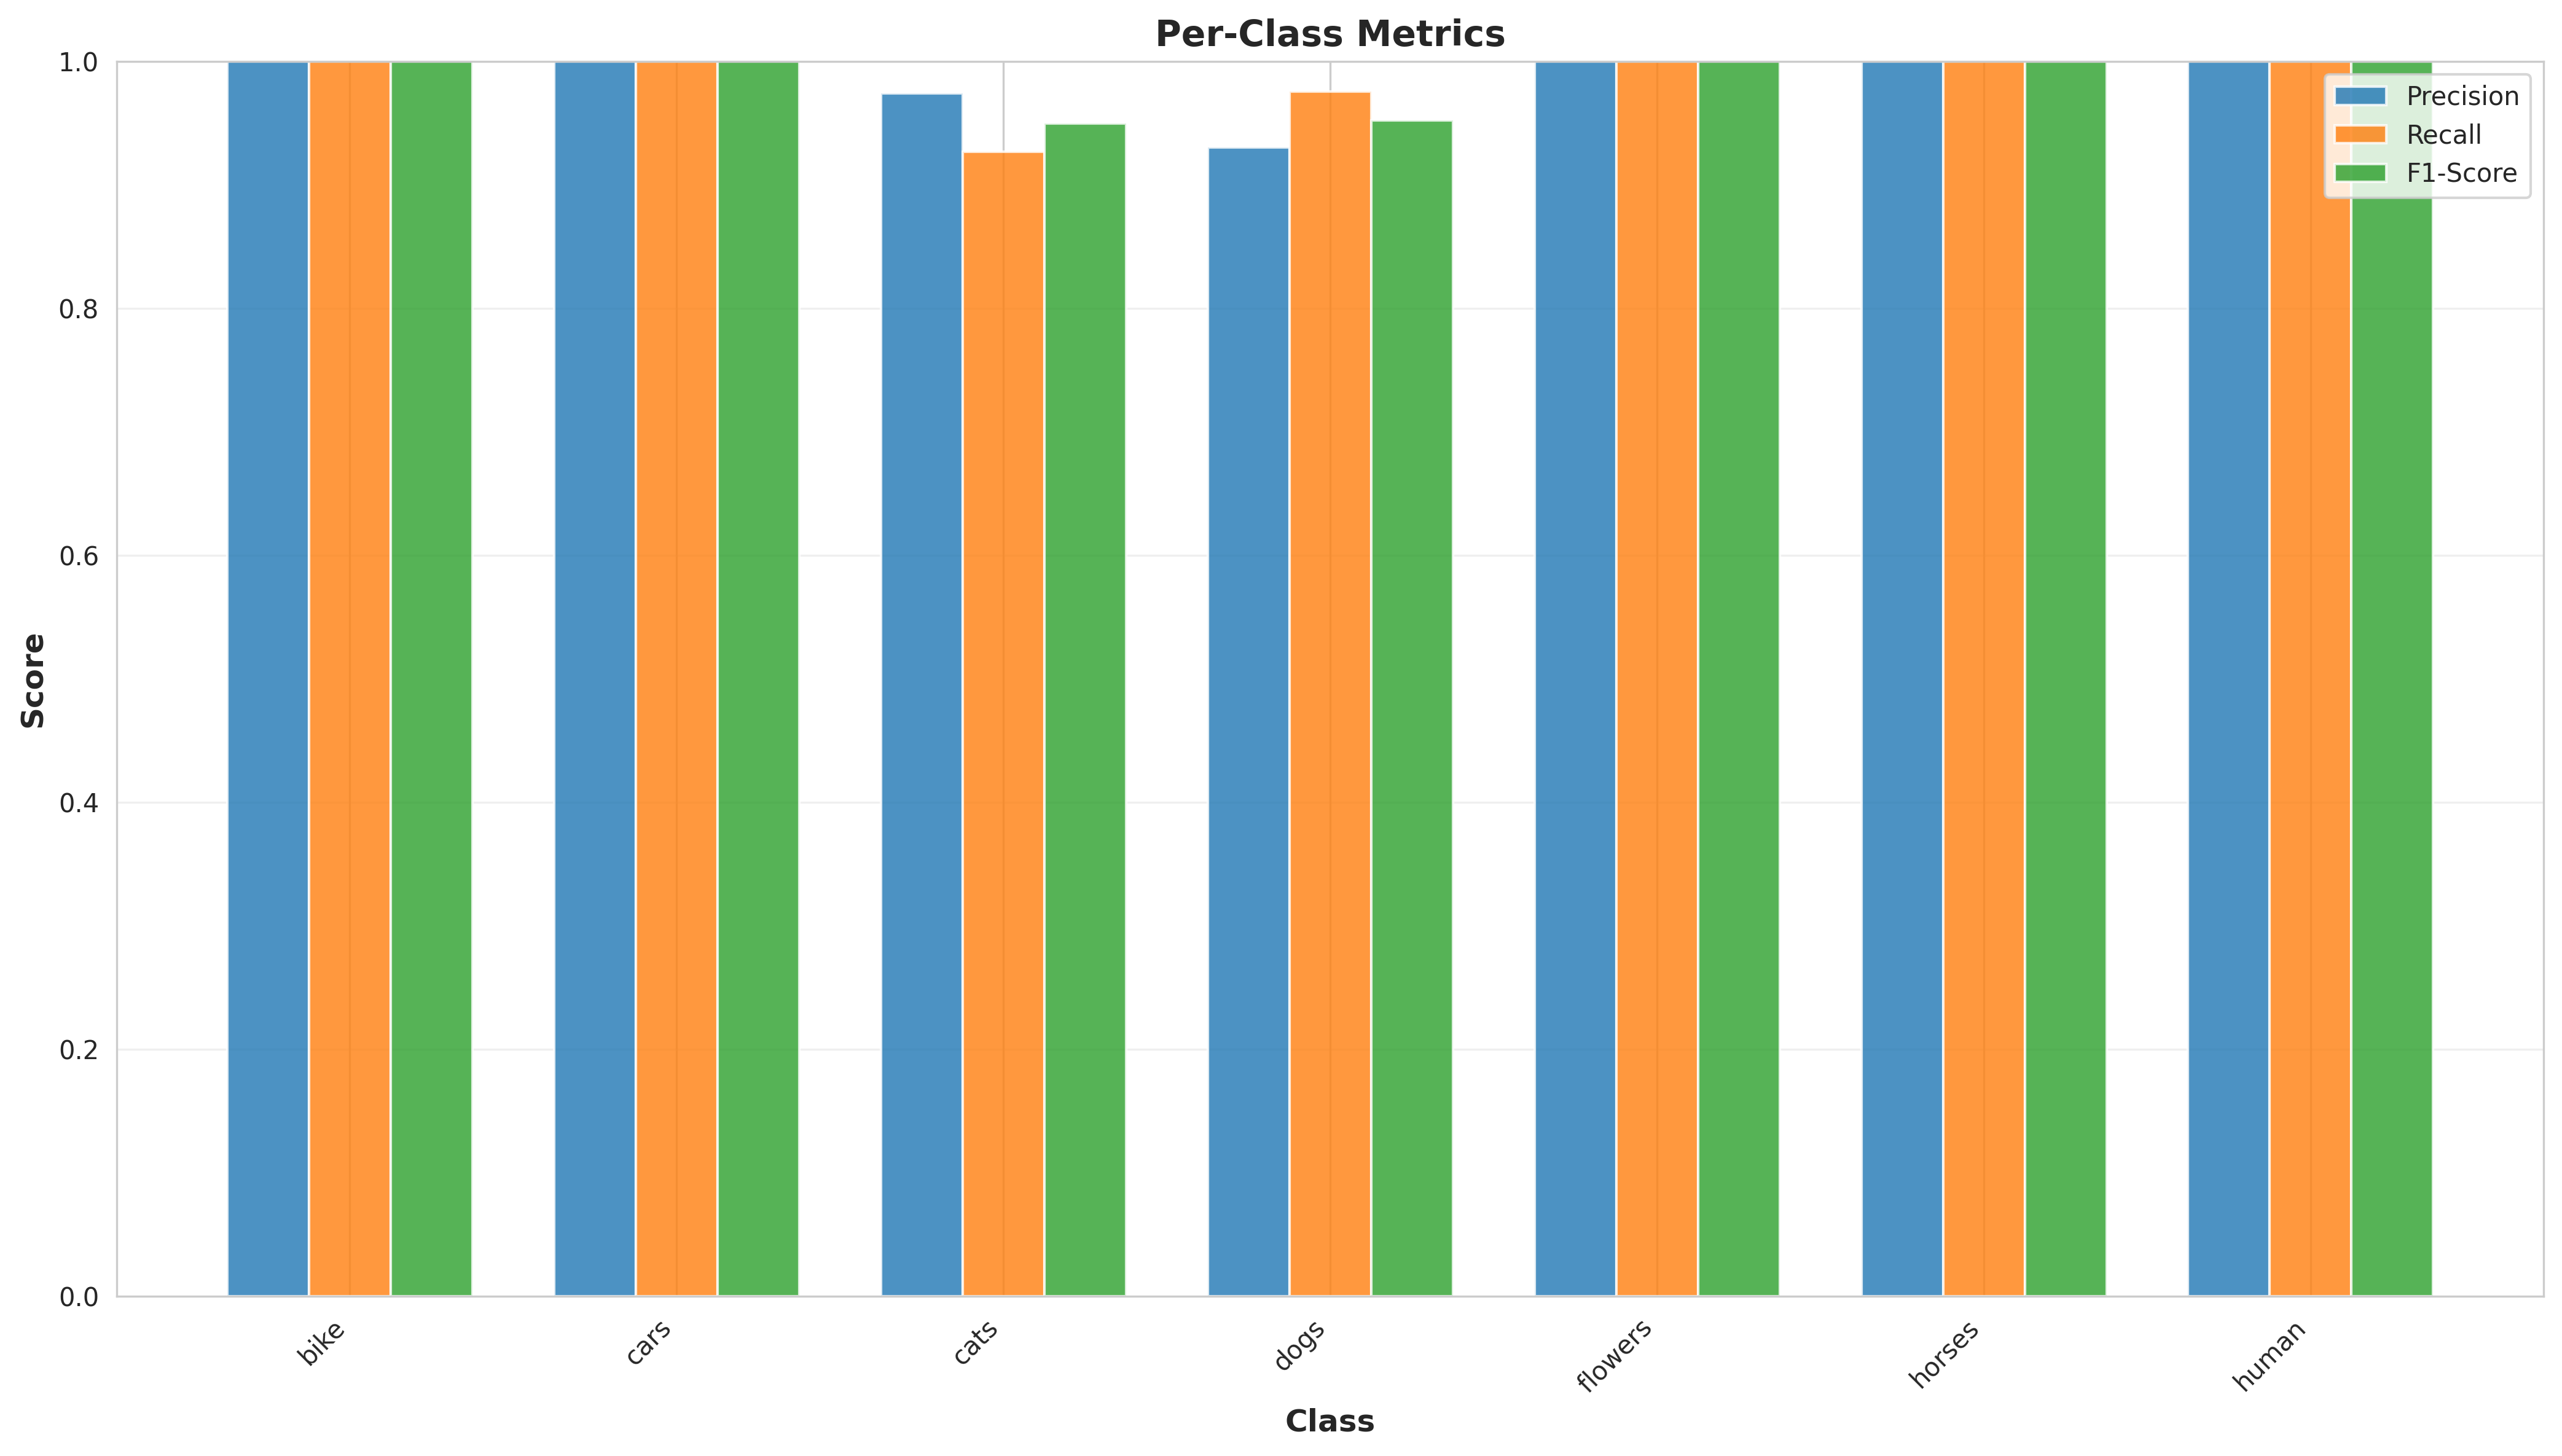

The table this chart was drawn from, first rows:
class, precision, recall, f1-score, support
bike, 1.0, 1.0, 1.0, 41.0
cars, 1.0, 1.0, 1.0, 41.0
cats, 0.9744, 0.9268, 0.95, 41.0
dogs, 0.9302, 0.9756, 0.9524, 41.0
flowers, 1.0, 1.0, 1.0, 41.0
horses, 1.0, 1.0, 1.0, 41.0
human, 1.0, 1.0, 1.0, 41.0
